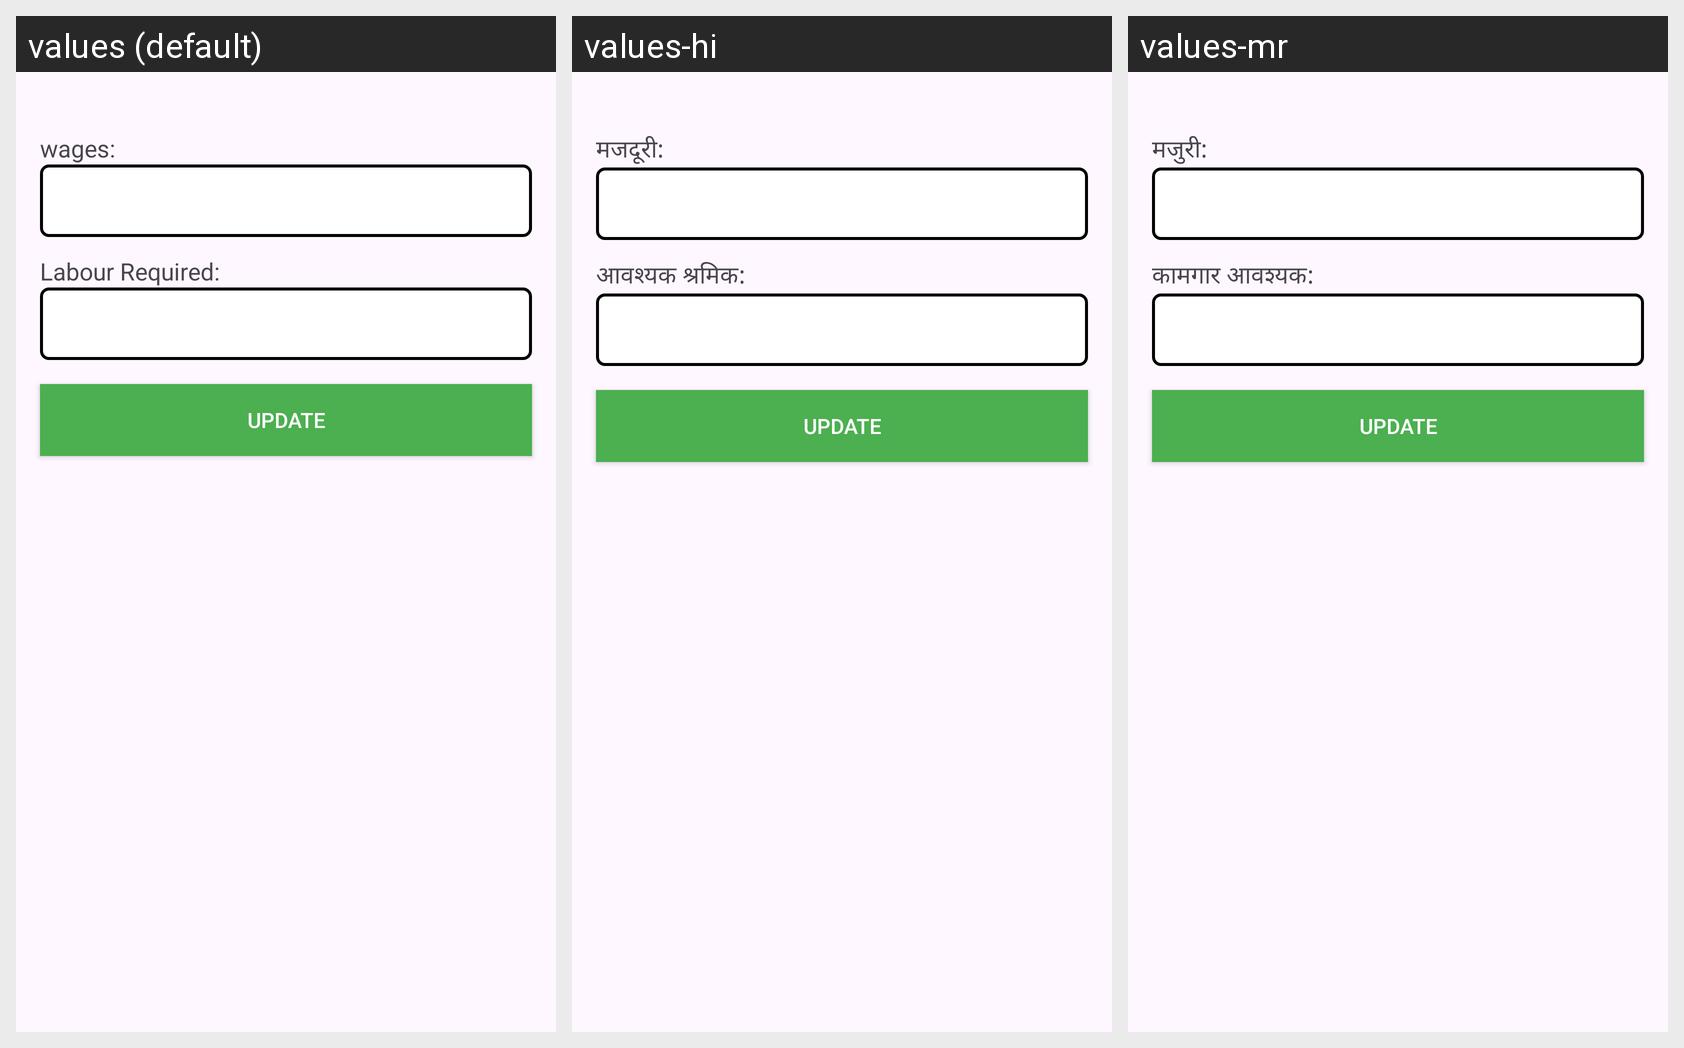

The Android screen above is rendered under several locales of the same app. Produce the string resources it draws, with the default and per-locale values.
Android screen res/layout/activity_update_post.xml rendered under 3 locales, left to right: values (default), values-hi, values-mr. Device: Nexus 5 (rendered at 1080×1920; each locale shown at half size, 540×960, under a caption strip naming it); theme Theme.FarmLabourScheduling.
Strings drawn on this screen, with the default value and each locale's value (text and hints the layout hard-codes, and strings that could not be matched under every locale, appear in the picture but are not listed):

wages
  values: wages:
  values-hi: मजदूरी:
  values-mr: मजुरी:

labour_required
  values: Labour Required:
  values-hi: आवश्यक श्रमिक:
  values-mr: कामगार आवश्यक:
